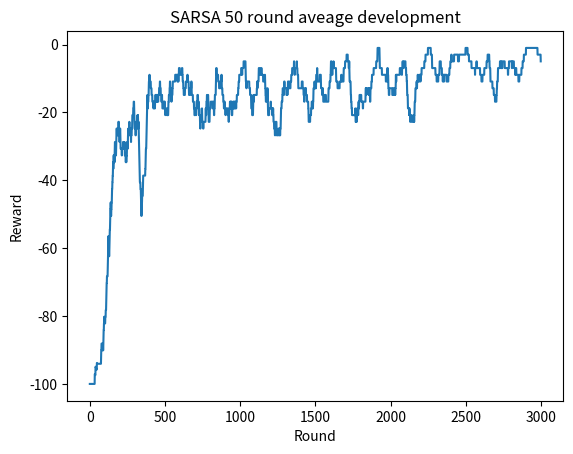

Here is the Python script that generated this plot:
# -*- coding: utf-8 -*-
"""
Created on Wed Oct 11 09:12:53 2017
"""

# Eaaa project. October 2017. Exam project files 2020.
# Reinforcement Learning.
# Classic Cliff Walking, as stated by Barto and Sutton.

import numpy as np
from collections import deque
import matplotlib.pyplot as plt

ROWS = 4
COLS = 12
S = (3, 0)
G = (3, 11)

class Cliff:

    def __init__(self):
        self.end = False
        self.pos = S
        self.board = np.zeros([4, 12])
        # add cliff marked as -1
        self.board[3, 1:11] = -1

    def nxtPosition(self, action):
        if action == "up":
            nxtPos = (self.pos[0] - 1, self.pos[1])
        elif action == "down":
            nxtPos = (self.pos[0] + 1, self.pos[1])
        elif action == "left":
            nxtPos = (self.pos[0], self.pos[1] - 1)
        else:
            nxtPos = (self.pos[0], self.pos[1] + 1)
        # check legitimacy
        if nxtPos[0] >= 0 and nxtPos[0] <= 3:
            if nxtPos[1] >= 0 and nxtPos[1] <= 11:
                self.pos = nxtPos

        if self.pos == G:
            self.end = True
            print("Game ends reaching goal")
        if self.board[self.pos] == -1:
            self.end = True
            print("Game ends falling off cliff")

        return self.pos

    def giveReward(self):
        # give reward
        if self.pos == G:
            return -1
        if self.board[self.pos] == 0:
            return -1
        return -100

    def show(self):
        for i in range(0, ROWS):
            print('-------------------------------------------------')
            out = '| '
            for j in range(0, COLS):
                if self.board[i, j] == -1:
                    token = '*'
                if self.board[i, j] == 0:
                    token = '0'
                if (i, j) == self.pos:
                    token = 'S'
                if (i, j) == G:
                    token = 'G'
                out += token + ' | '
            print(out)
        print('-------------------------------------------------')

def showRoute(states):
    board = np.zeros([4, 12])
    # add cliff marked as -1
    board[3, 1:11] = -1
    for i in range(0, ROWS):
        print('-------------------------------------------------')
        out = '| '
        for j in range(0, COLS):
            token = '0'
            if board[i, j] == -1:
                token = '*'
            if (i, j) in states:
                token = 'R'
            if (i, j) == G:
                token = 'G'
            out += token + ' | '
        print(out)
    print('-------------------------------------------------')

class Agent:

    def __init__(self, exp_rate=0.3, lr=0.1, sarsa=True):
        self.cliff = Cliff()
        self.actions = ["up", "left", "right", "down"]
        self.states = []  # record position and action of each episode
        self.pos = S
        self.exp_rate = exp_rate
        self.lr = lr
        self.sarsa = sarsa
        self.state_actions = {}
        self.avg_window = 50
        self.samp_rewards = deque(maxlen=self.avg_window)
        self.avg_rewards = deque(maxlen=0)

        for i in range(ROWS):
            for j in range(COLS):
                self.state_actions[(i, j)] = {}
                for a in self.actions:
                    self.state_actions[(i, j)][a] = 0

    def chooseAction(self):
        # epsilon-greedy
        mx_nxt_reward = -999
        action = ""

        if np.random.uniform(0, 1) <= self.exp_rate:
            action = np.random.choice(self.actions)
        else:
            # greedy action
            for a in self.actions:
                current_position = self.pos
                nxt_reward = self.state_actions[current_position][a]
                if nxt_reward >= mx_nxt_reward:
                    action = a
                    mx_nxt_reward = nxt_reward
        return action

    def reset(self):
        self.states = []
        self.cliff = Cliff()
        self.pos = S

    def play(self, rounds=10):
        self.avg_rewards = deque(maxlen=rounds)
        for _ in range(rounds):
            while 1:
                curr_state = self.pos
                cur_reward = self.cliff.giveReward()
                action = self.chooseAction()

                # next position
                self.cliff.pos = self.cliff.nxtPosition(action)
                self.pos = self.cliff.pos

                self.states.append([curr_state, action, cur_reward])
                if self.cliff.end:
                    break
            # game end update estimates
            reward = self.cliff.giveReward()

            # collecting data for graphing
            self.samp_rewards.append(reward)

            print("End game reward", reward)
            # reward of all actions in end state is same
            for a in self.actions:
                self.state_actions[self.pos][a] = reward

            # in sarsa reward is based on the taken action, not the best action.
            if self.sarsa:
                for s in reversed(self.states):
                    pos, action, r = s[0], s[1], s[2]
                    current_value = self.state_actions[pos][action]
                    reward = current_value + self.lr * (r + reward - current_value)
                    self.state_actions[pos][action] = round(reward, 3) # 3 decimals
            else:
                for s in reversed(self.states):
                    pos, action, r = s[0], s[1], s[2]
                    current_value = self.state_actions[pos][action]
                    reward = current_value + self.lr * (r + reward - current_value)
                    self.state_actions[pos][action] = round(reward, 3) # 3 decimals
                    # update using the max value of S'
                    reward = np.max(list(self.state_actions[pos].values()))  # max

            # Experimenting with decay, nothing conclusive so far
            # self.lr = self.lr*0.995
            # collecting data for graphing
            self.avg_rewards.append(np.average(self.samp_rewards))
            self.reset()

# Show the cliff world
print("Cliff World:")
c = Cliff()
c.show()

sarsa = False
qlearning= True

ag_learner = Agent(exp_rate=0.02, lr=1, sarsa=False)
ag_learner.play(rounds=80) # We start with 500 rounds of learning. See question a.

# Q-learning - What did we find.
ag_optimal = Agent(exp_rate=0) # set exploration_rate to 0. See question c
ag_optimal.state_actions = ag_learner.state_actions

print()
print("Q-learning route")
states = []

while 1:
    curr_state = ag_optimal.pos
    if states.count(curr_state) > 5:
        break
    action = ag_optimal.chooseAction()
    states.append(curr_state)
    print("current position {} |action {}".format(curr_state, action))

    # next position
    ag_optimal.cliff.pos = ag_optimal.cliff.nxtPosition(action)
    ag_optimal.pos = ag_optimal.cliff.pos

    if ag_optimal.cliff.end:
        break

print()
print("Q-learning route:")
showRoute(states)

#plotting the average reward for Q-Learning avg_window
# plt.plot(ag_learner.avg_rewards)
# plt.title('Q-Learning reward ' + repr(ag_learner.avg_window) + ' round aveage development')
# plt.ylabel('Reward')
# plt.xlabel('Round')
# plt.show()
#

sarsa = True
qlearning= False

# Calculate using Sarsa
#exp rate for SARSA kan decide how "afraid" the final ageint is of the cliff.
ag_sarsa = Agent(exp_rate=0.1, lr=0.1, sarsa=True)
ag_sarsa.play(rounds=3000)

# Sarsa
ag_op = Agent(exp_rate=0)
ag_op.state_actions = ag_sarsa.state_actions

states = []
while 1:
    curr_state = ag_op.pos
    action = ag_op.chooseAction()
    states.append(curr_state)
    print("current position {} |action {}".format(curr_state, action))

    # next position
    ag_op.cliff.pos = ag_op.cliff.nxtPosition(action)
    ag_op.pos = ag_op.cliff.pos

    if ag_op.cliff.end:
        break

print()
print("Sarsa route:")
showRoute(states)

#plotting the average reward for SARSA avg_window
plt.plot(ag_sarsa.avg_rewards)
plt.title('SARSA ' + repr(ag_learner.avg_window) + ' round aveage development')
plt.ylabel('Reward')
plt.xlabel('Round')
plt.show()

# # Display both graphs
# plt.plot(ag_learner.avg_rewards)
# plt.plot(ag_sarsa.avg_rewards)
# plt.show()